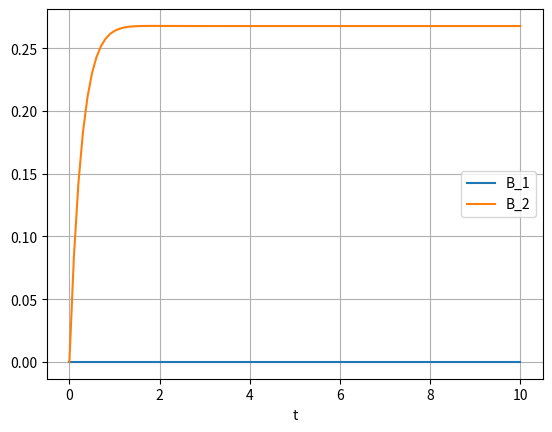

This figure's Python source:
delta=1
gamma=2
sigma=0.8
sigma2=1
alpha=0.01
p=1
C=-delta-2*sigma2
A=-gamma-2*sigma
# x=(A* p)/((A**2+C**2)**3)* (-(A**2+C**2)**2+4*alpha *C*p**2)
# y=(C* p* (A**2+C**2)**2+2*alpha*p**3*(A**2-C**2))/(A**2+C**2)**3
import numpy as np
from scipy.integrate import odeint


def odeintz(func, z0, t, **kwargs):
    """An odeint-like function for complex valued differential equations."""

    # Disallow Jacobian-related arguments.
    _unsupported_odeint_args = ['Dfun', 'col_deriv', 'ml', 'mu']
    bad_args = [arg for arg in kwargs if arg in _unsupported_odeint_args]
    if len(bad_args) > 0:
        raise ValueError("The odeint argument %r is not supported by "
                         "odeintz." % (bad_args[0],))

    # Make sure z0 is a numpy array of type np.complex128.
    z0 = np.array(z0, dtype=np.complex128, ndmin=1)

    def realfunc(x, t, *args):
        z = x.view(np.complex128)
        dzdt = func(z, t, *args)
        # func might return a python list, so convert its return
        # value to an array with type np.complex128, and then return
        # a np.float64 view of that array.
        return np.asarray(dzdt, dtype=np.complex128).view(np.float64)

    result = odeint(realfunc, z0.view(np.float64), t, **kwargs)

    if kwargs.get('full_output', False):
        z = result[0].view(np.complex128)
        infodict = result[1]
        return z, infodict
    else:
        z = result.view(np.complex128)
        return z


if __name__ == "__main__":
    # Define the right-hand-side of the differential equation.
    def zfunc(z, t,gamma,sigma,sigma2,alpha,p):
        B_1,B_2 = z
        return [-(gamma+1j*delta)*B_1+2j*alpha*(np.abs(B_1)**2+2*np.abs(B_2)**2)*B_1 + 2j*alpha*B_2**2*np.conj(B_1),
                -(gamma+1j*delta) * B_2-2*(sigma-1j*sigma2)*B_2 + 2j * alpha * (
                            np.abs(B_2) ** 2 + 2 * np.abs(B_1) ** 2) * B_2 + 2j * alpha * B_1 ** 2 * np.conj(B_2)+p]

    # Set up the inputs and call odeintz to solve the system.
    z0 = np.array([0+0j, 0+0j])
    t = np.linspace(0, 10, 101)
    z, infodict = odeintz(zfunc, z0, t, args=(gamma,sigma,sigma2,alpha,p), full_output=True)
    import matplotlib.pyplot as plt
    plt.clf()
    plt.plot(t,np.sqrt( z[:,0].real**2+z[:,0].imag**2), label='B_1')
    plt.plot(t,np.sqrt(  z[:,1].real**2+z[:,1].imag**2), label='B_2')
    a=((np.sqrt(z[:,1].real**2+z[:,1].imag**2))[100])

    #------------------------------------------------------------
    x_0 = -A * p / (A ** 2 + C ** 2)
    y_0 = C * p / (A ** 2 + C ** 2)
    x_1 = p ** 3 * (A ** 2 - C ** 2) / (A ** 2 + C ** 2) ** 3
    y_1 = 2 * p ** 3 * (A ** 2 - C ** 2) / (A ** 6 + 3 * A ** 4 * C ** 2 + 3 * A ** 2 * C ** 4 + C ** 6)
    x_2 = 2 * p ** 5 * (
                2 * A ** 5 - 5 * A ** 4 * C + 8 * A ** 3 * C ** 2 + 4 * A ** 2 * C ** 3 - 10 * A * C ** 4 + C ** 5) / (
                      A ** 12 + 6 * A ** 10 * C ** 2 + 15 * A ** 8 * C ** 4 + 20 * A ** 6 * C ** 6 + 15 * A ** 4 * C ** 8 + 6 * A ** 2 * C ** 10 + C ** 12)
    y_2 = p ** 5 * (
                -6 * A ** 5 + 4 * A ** 4 * C + 8 * A ** 3 * C ** 2 - 16 * A ** 2 * C ** 3 - 2 * A * C ** 4 + 12 * C ** 5) / (
                      A ** 12 + 6 * A ** 10 * C ** 2 + 15 * A ** 8 * C ** 4 + 20 * A ** 6 * C ** 6 + 15 * A ** 4 * C ** 8 + 6 * A ** 2 * C ** 10 + C ** 12)
    x = x_0
    y = y_0
    print('B_20=', np.sqrt(x ** 2 + y ** 2), '0-й порядок')
    x = x_0 + alpha * x_1
    y = y_0 + alpha * y_1
    print('B_20=', np.sqrt(x ** 2 + y ** 2), '1-й порядок')
    x = x_0 + alpha * x_1 + alpha ** 2 * x_2
    y = y_0 + alpha * y_1 + alpha ** 2 * y_2
    print('B_20=', np.sqrt(x ** 2 + y ** 2), '2-й порядок')
    print(a,'- то что должно быть')
    plt.xlabel('t')
    plt.grid(True)
    plt.legend(loc='best')
    plt.show()
